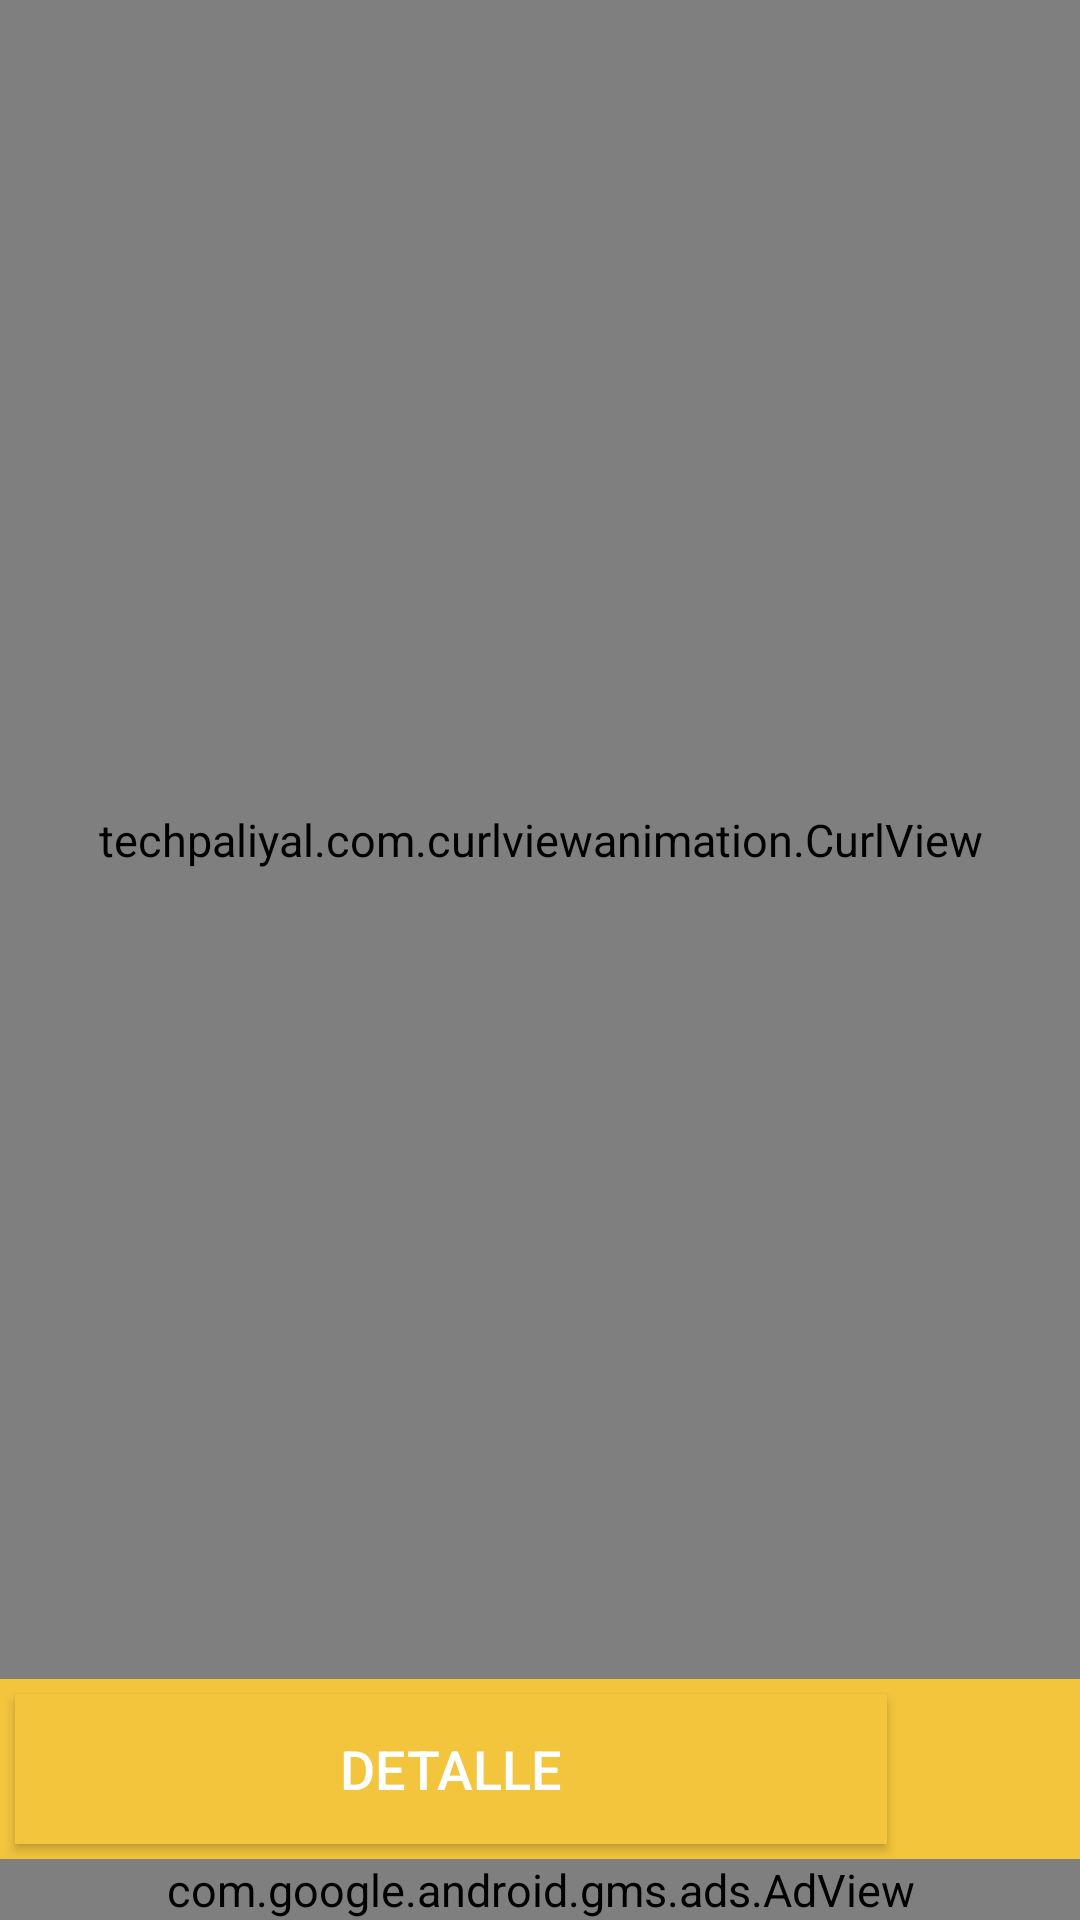

Produce the Android XML layout that renders to this screen, including the resource entries it uses.
<!-- AndroidManifest.xml: application theme AppTheme -->
<!-- res/layout/fragment_noticias.xml -->
<?xml version="1.0" encoding="utf-8"?>
<LinearLayout xmlns:android="http://schemas.android.com/apk/res/android"
    xmlns:tools="http://schemas.android.com/tools"
    xmlns:app="http://schemas.android.com/apk/res-auto"
    android:layout_width="match_parent"
    android:layout_height="match_parent"
    android:orientation="vertical"
    android:background="@color/color3"
    tools:context=".ui.Noticias">
    <techpaliyal.com.curlviewanimation.CurlView
        android:id="@+id/pagNoticias"
        app:horizontal_two_page="false"
        android:layout_width="match_parent"
        android:layout_weight="100"
        android:layout_height="match_parent"/>
    <LinearLayout
        android:layout_width="match_parent"
        android:layout_height="wrap_content"
        android:orientation="horizontal">
        <Button
            android:id="@+id/btnDetalle"
            android:layout_width="match_parent"
            android:layout_height="50dp"
            android:layout_margin="5dp"
            android:layout_weight="100"
            android:text="@string/btndetalle"
            android:textColor="@color/Blanco"
            android:background="@color/color3"
            android:textSize="@dimen/TitleSize"/>
        <ImageView
            android:id="@+id/btnVoz"
            android:layout_width="50dp"
            android:layout_height="50dp"
            android:layout_margin="5dp"
            android:layout_weight="1"
            android:src="@drawable/ic_voz"
            android:textColor="@color/Blanco"
            android:background="@color/color3"
            android:textSize="@dimen/TitleSize"/>
    </LinearLayout>
    <com.google.android.gms.ads.AdView
        xmlns:ads="http://schemas.android.com/apk/res-auto"
        android:id="@+id/adView"
        android:layout_width="match_parent"
        android:layout_height="wrap_content"
        android:layout_centerHorizontal="true"
        android:layout_alignParentBottom="true"
        ads:adSize="BANNER"
        ads:adUnitId="ca-app-pub-3940256099942544/6300978111">
    </com.google.android.gms.ads.AdView>
</LinearLayout>
<!-- resources referenced by this layout -->
<resources>
  <color name="Blanco">#ffffff</color>
  <color name="color3">#f2c53d</color>
  <dimen name="TitleSize">18sp</dimen>
  <string name="btndetalle">Detalle</string>
  <style name="AppTheme" parent="Theme.AppCompat.Light">
          <item name="colorPrimary">@color/color1</item>
          <item name="colorPrimaryDark">@color/color2</item>
          <item name="colorAccent">@color/color3</item>
          <item name="colorControlHighlight">@color/color2</item>​
          <item name="colorControlNormal">@color/color5</item>
          <item name="colorSwitchThumbNormal">@color/color3</item>
          <item name="android:colorForeground">@color/color4</item>
          <item name="windowActionModeOverlay">true</item>
          <item name="android:textSize">15sp</item>
          <item name="actionModeBackground">@color/color5</item>
          <item name="background_Color">@color/color1</item>
          <item name="text_Color">@color/color3</item>
      </style>
  <color name="color1">#3552f2</color>
  <color name="color2">#162d59</color>
  <color name="color5">#f27830</color>
  <color name="color4">#f2b05e</color>
</resources>
